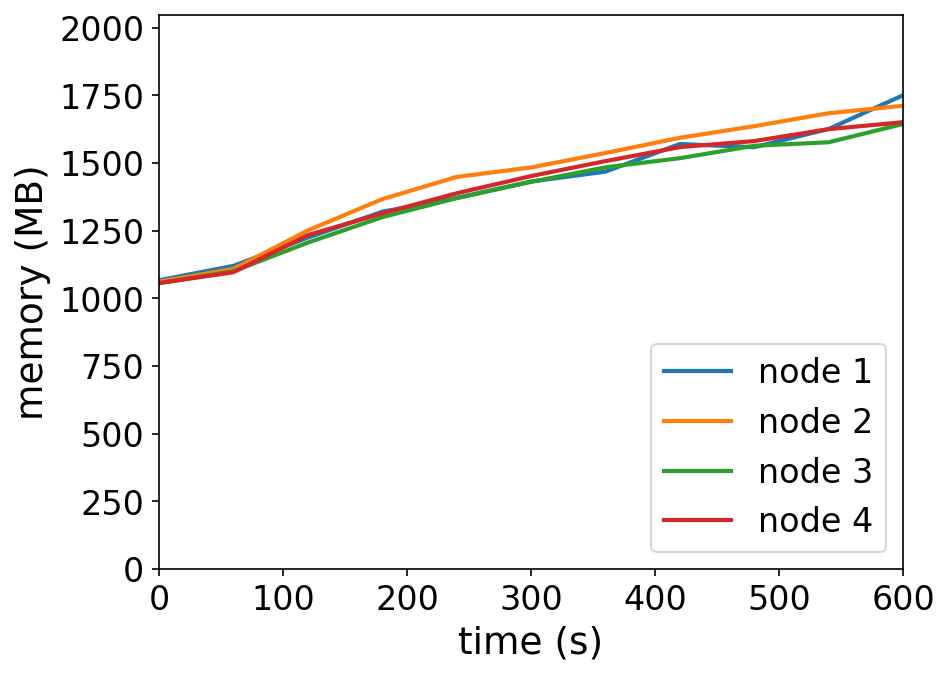

The table this chart was drawn from, first rows:
timestamp, ppgcc-m02_pod_amount, ppgcc-m02_memory, ppgcc-m02_cpu, ppgcc-m03_pod_amount, ppgcc-m03_memory, ppgcc-m03_cpu, ppgcc-m04_pod_amount, ppgcc-m04_memory, ppgcc-m04_cpu, ppgcc-m05_pod_amount, ppgcc-m05_memory, ppgcc-m05_cpu
0, 10, 1092604, 152765238, 10, 1087480, 149797817, 10, 1081792, 160449525, 10, 1081796, 151861782
60, 10, 1146988, 104587445, 10, 1135396, 95053895, 10, 1126540, 82967036, 10, 1122848, 87402693
120, 10, 1253908, 277101566, 10, 1281124, 366590531, 10, 1234912, 254974647, 10, 1263296, 249840913
180, 10, 1351720, 510391949, 10, 1399264, 528822232, 10, 1331272, 385440609, 10, 1345664, 400553824
240, 10, 1404124, 626142938, 10, 1483348, 803384173, 10, 1403080, 526936217, 10, 1421564, 564192542
300, 10, 1466032, 791198298, 10, 1519252, 910926036, 10, 1464724, 721947945, 10, 1486640, 732359331
360, 10, 1503388, 943886596, 10, 1574032, 1087317171, 10, 1519768, 851018002, 10, 1543268, 868885877
420, 10, 1607932, 1132631438, 10, 1631452, 1255072255, 10, 1554352, 905391058, 10, 1596200, 1024358360
480, 10, 1595920, 1251781553, 10, 1675408, 1320823870, 10, 1601212, 1042240455, 10, 1619036, 1104316450
540, 10, 1664692, 1356244752, 10, 1724248, 1454606363, 10, 1614544, 1135493998, 10, 1664180, 1230499293
600, 10, 1792468, 1457295475, 10, 1752760, 1600578741, 10, 1683712, 1236462927, 10, 1690448, 1302253473
